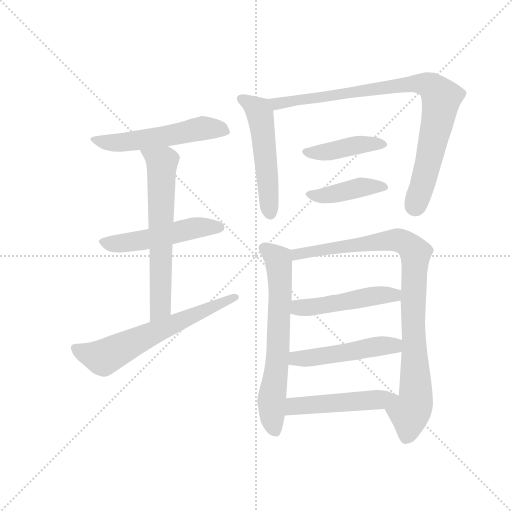
t = 0.00 s
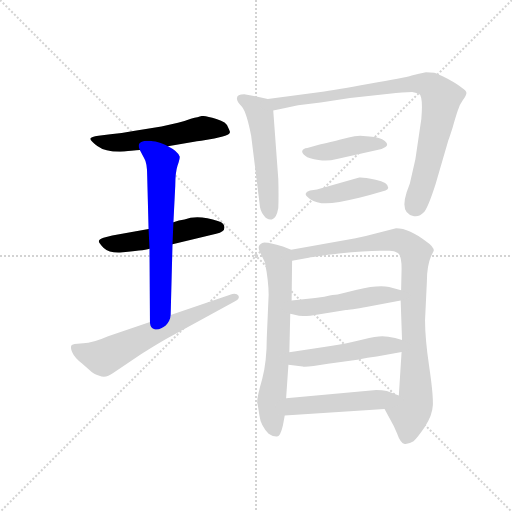
t = 1.97 s
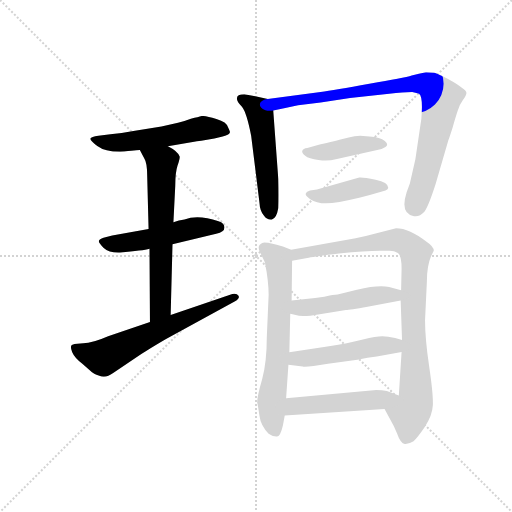
t = 3.95 s
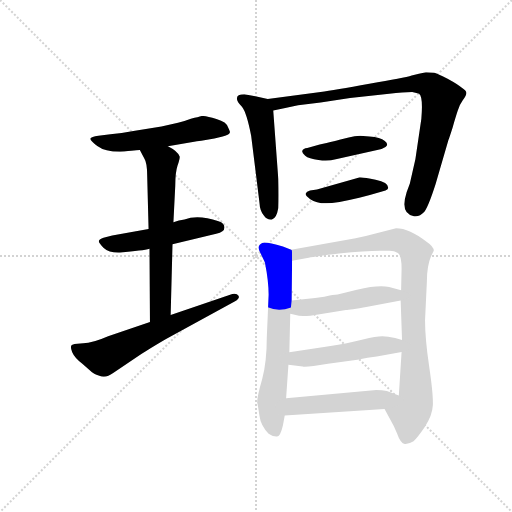
t = 5.92 s
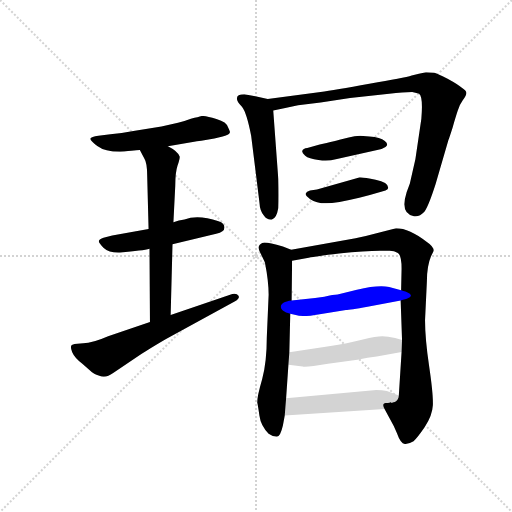
t = 7.90 s
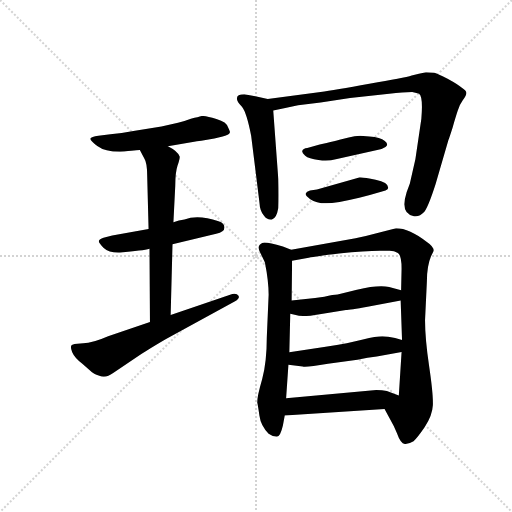
t = 9.87 s

The animated SVG that drew these frames (rendered in a browser with its animation timeline set to each time). Animation: 13 CSS @keyframes rules; one cycle of 9.87 s.

<svg version="1.1" viewBox="0 0 1024 1024" xmlns="http://www.w3.org/2000/svg">
  <g stroke="lightgray" stroke-dasharray="1,1" stroke-width="1" transform="scale(4, 4)">
    <line x1="0" y1="0" x2="256" y2="256"></line>
    <line x1="256" y1="0" x2="0" y2="256"></line>
    <line x1="128" y1="0" x2="128" y2="256"></line>
    <line x1="0" y1="128" x2="256" y2="128"></line>
  </g>
  <g transform="scale(0.92, -0.92) translate(60, -850)">
    <style type="text/css">
      
        @keyframes keyframes0 {
          from {
            stroke: blue;
            stroke-dashoffset: 550;
            stroke-width: 128;
          }
          64% {
            animation-timing-function: step-end;
            stroke: blue;
            stroke-dashoffset: 0;
            stroke-width: 128;
          }
          to {
            stroke: black;
            stroke-width: 1024;
          }
        }
        #make-me-a-hanzi-animation-0 {
          animation: keyframes0 0.6975911458333334s both;
          animation-delay: 0s;
          animation-timing-function: linear;
        }
      
        @keyframes keyframes1 {
          from {
            stroke: blue;
            stroke-dashoffset: 515;
            stroke-width: 128;
          }
          63% {
            animation-timing-function: step-end;
            stroke: blue;
            stroke-dashoffset: 0;
            stroke-width: 128;
          }
          to {
            stroke: black;
            stroke-width: 1024;
          }
        }
        #make-me-a-hanzi-animation-1 {
          animation: keyframes1 0.6691080729166666s both;
          animation-delay: 0.6975911458333334s;
          animation-timing-function: linear;
        }
      
        @keyframes keyframes2 {
          from {
            stroke: blue;
            stroke-dashoffset: 645;
            stroke-width: 128;
          }
          68% {
            animation-timing-function: step-end;
            stroke: blue;
            stroke-dashoffset: 0;
            stroke-width: 128;
          }
          to {
            stroke: black;
            stroke-width: 1024;
          }
        }
        #make-me-a-hanzi-animation-2 {
          animation: keyframes2 0.77490234375s both;
          animation-delay: 1.36669921875s;
          animation-timing-function: linear;
        }
      
        @keyframes keyframes3 {
          from {
            stroke: blue;
            stroke-dashoffset: 638;
            stroke-width: 128;
          }
          67% {
            animation-timing-function: step-end;
            stroke: blue;
            stroke-dashoffset: 0;
            stroke-width: 128;
          }
          to {
            stroke: black;
            stroke-width: 1024;
          }
        }
        #make-me-a-hanzi-animation-3 {
          animation: keyframes3 0.7692057291666666s both;
          animation-delay: 2.1416015625s;
          animation-timing-function: linear;
        }
      
        @keyframes keyframes4 {
          from {
            stroke: blue;
            stroke-dashoffset: 526;
            stroke-width: 128;
          }
          63% {
            animation-timing-function: step-end;
            stroke: blue;
            stroke-dashoffset: 0;
            stroke-width: 128;
          }
          to {
            stroke: black;
            stroke-width: 1024;
          }
        }
        #make-me-a-hanzi-animation-4 {
          animation: keyframes4 0.6780598958333334s both;
          animation-delay: 2.9108072916666665s;
          animation-timing-function: linear;
        }
      
        @keyframes keyframes5 {
          from {
            stroke: blue;
            stroke-dashoffset: 884;
            stroke-width: 128;
          }
          74% {
            animation-timing-function: step-end;
            stroke: blue;
            stroke-dashoffset: 0;
            stroke-width: 128;
          }
          to {
            stroke: black;
            stroke-width: 1024;
          }
        }
        #make-me-a-hanzi-animation-5 {
          animation: keyframes5 0.9694010416666666s both;
          animation-delay: 3.5888671875s;
          animation-timing-function: linear;
        }
      
        @keyframes keyframes6 {
          from {
            stroke: blue;
            stroke-dashoffset: 423;
            stroke-width: 128;
          }
          58% {
            animation-timing-function: step-end;
            stroke: blue;
            stroke-dashoffset: 0;
            stroke-width: 128;
          }
          to {
            stroke: black;
            stroke-width: 1024;
          }
        }
        #make-me-a-hanzi-animation-6 {
          animation: keyframes6 0.59423828125s both;
          animation-delay: 4.558268229166667s;
          animation-timing-function: linear;
        }
      
        @keyframes keyframes7 {
          from {
            stroke: blue;
            stroke-dashoffset: 424;
            stroke-width: 128;
          }
          58% {
            animation-timing-function: step-end;
            stroke: blue;
            stroke-dashoffset: 0;
            stroke-width: 128;
          }
          to {
            stroke: black;
            stroke-width: 1024;
          }
        }
        #make-me-a-hanzi-animation-7 {
          animation: keyframes7 0.5950520833333334s both;
          animation-delay: 5.152506510416667s;
          animation-timing-function: linear;
        }
      
        @keyframes keyframes8 {
          from {
            stroke: blue;
            stroke-dashoffset: 669;
            stroke-width: 128;
          }
          69% {
            animation-timing-function: step-end;
            stroke: blue;
            stroke-dashoffset: 0;
            stroke-width: 128;
          }
          to {
            stroke: black;
            stroke-width: 1024;
          }
        }
        #make-me-a-hanzi-animation-8 {
          animation: keyframes8 0.79443359375s both;
          animation-delay: 5.74755859375s;
          animation-timing-function: linear;
        }
      
        @keyframes keyframes9 {
          from {
            stroke: blue;
            stroke-dashoffset: 940;
            stroke-width: 128;
          }
          75% {
            animation-timing-function: step-end;
            stroke: blue;
            stroke-dashoffset: 0;
            stroke-width: 128;
          }
          to {
            stroke: black;
            stroke-width: 1024;
          }
        }
        #make-me-a-hanzi-animation-9 {
          animation: keyframes9 1.0149739583333333s both;
          animation-delay: 6.5419921875s;
          animation-timing-function: linear;
        }
      
        @keyframes keyframes10 {
          from {
            stroke: blue;
            stroke-dashoffset: 487;
            stroke-width: 128;
          }
          61% {
            animation-timing-function: step-end;
            stroke: blue;
            stroke-dashoffset: 0;
            stroke-width: 128;
          }
          to {
            stroke: black;
            stroke-width: 1024;
          }
        }
        #make-me-a-hanzi-animation-10 {
          animation: keyframes10 0.6463216145833334s both;
          animation-delay: 7.556966145833333s;
          animation-timing-function: linear;
        }
      
        @keyframes keyframes11 {
          from {
            stroke: blue;
            stroke-dashoffset: 493;
            stroke-width: 128;
          }
          62% {
            animation-timing-function: step-end;
            stroke: blue;
            stroke-dashoffset: 0;
            stroke-width: 128;
          }
          to {
            stroke: black;
            stroke-width: 1024;
          }
        }
        #make-me-a-hanzi-animation-11 {
          animation: keyframes11 0.6512044270833334s both;
          animation-delay: 8.203287760416666s;
          animation-timing-function: linear;
        }
      
        @keyframes keyframes12 {
          from {
            stroke: blue;
            stroke-dashoffset: 495;
            stroke-width: 128;
          }
          62% {
            animation-timing-function: step-end;
            stroke: blue;
            stroke-dashoffset: 0;
            stroke-width: 128;
          }
          to {
            stroke: black;
            stroke-width: 1024;
          }
        }
        #make-me-a-hanzi-animation-12 {
          animation: keyframes12 0.65283203125s both;
          animation-delay: 8.8544921875s;
          animation-timing-function: linear;
        }
      
    </style>
    
      <path d="M 305 532 L 362 542 Q 371 543 406 549 L 424 553 Q 440 557 440 563 Q 438 569 436 573 Q 433 585 410.5 591.5 Q 388 598 379 598 Q 372 596 355 592 Q 339 586 327 583 L 291 575 L 230 565 Q 204 560 180 558 L 154 555 Q 138 553 136.5 549 Q 135 545 151.5 532.5 Q 168 520 201 520 Q 240 524 244 524 L 305 532 Z" fill="lightgray"></path>
    
      <path d="M 263 352 L 184 338 L 165 333 Q 156 330 155 326 Q 154 322 165.5 311 Q 177 300 201 301 Q 251 305 265 309 L 315 319 L 410 342 Q 428 346 428 355.5 Q 428 365 415 369 Q 371 384 341 373 Q 329 372 317 367 L 263 352 Z" fill="lightgray"></path>
    
      <path d="M 244 524 L 254 505 Q 260 496 260 467 L 263 352 L 265 309 L 266 150 C 266 120 310 135 311 165 L 315 319 L 317 367 L 321 446 Q 321 475 326 490 Q 331 504 331 509 Q 327 521 305 532 C 279 547 230 551 244 524 Z" fill="lightgray"></path>
    
      <path d="M 266 150 L 175 119 Q 141 104 121 104 L 102 102 L 96 100 Q 92 96 97 84 Q 102 72 119 59 L 140 41 Q 142 39 156 33 Q 170 27 186 39 L 244 78 Q 255 86 299 112 L 451 195 Q 462 201 458.5 207 Q 455 213 445 211 L 311 165 L 266 150 Z" fill="lightgray"></path>
    
      <path d="M 522 635 L 495 641 L 471 645 Q 455 645 455 636 Q 455 629 466 618 Q 476 606 486 555 L 504 410 Q 505 391 514 381 Q 521 371 531 373 Q 541 375 545 398 Q 546 422 545 461 L 534 610 C 532 633 532 633 522 635 Z" fill="lightgray"></path>
    
      <path d="M 534 610 L 555 614 L 588 621 L 637 627 L 701 637 L 786 646 Q 817 650 836 650 Q 847 648 851 646 Q 860 640 856 592 L 843 504 L 831 451 L 824 432 Q 809 385 840 380 Q 852 378 862 389 Q 871 400 887 450 L 915 546 Q 916 548 924 573 Q 931 597 935 609 Q 938 621 946 632 Q 954 643 954 648 Q 954 652 944 659 Q 937 666 913 679 Q 889 691 884 692 Q 878 693 866 693 Q 851 690 835 686 Q 819 681 743 668 Q 666 654 637 650 L 522 635 C 492 631 505 604 534 610 Z" fill="lightgray"></path>
    
      <path d="M 760 524 Q 770 525 778 530.5 Q 786 536 776.5 543.5 Q 767 551 743 553 L 723 555 Q 711 555 698 551 L 678 546 Q 668 543 650 539 L 635 536 L 608 528 Q 599 527 597 522 Q 596 518 603.5 511.5 Q 611 505 632.5 502 Q 654 499 670 504 L 760 524 Z" fill="lightgray"></path>
    
      <path d="M 744 426 L 778 436 Q 784 438 784 442 Q 784 454 756.5 459.5 Q 729 465 721 464 L 629 438 L 614 436 Q 606 434 605 430 Q 602 426 614.5 417 Q 627 408 649 408 Q 671 408 721 420 L 744 426 Z" fill="lightgray"></path>
    
      <path d="M 573 307 L 555 314 Q 518 325 510 322 Q 497 316 506 300 Q 514 284 516 279 Q 524 239 524 209 L 520 117 Q 520 64 510 26 Q 499 -12 499 -25 Q 501 -32 504 -54 Q 507 -76 524 -93 Q 532 -99 541 -99 Q 549 -101 555 -75 L 559 -53 L 562 -16 L 567 57 L 569 84 L 571 168 L 574 197 L 575 283 C 575 306 575 306 573 307 Z" fill="lightgray"></path>
    
      <path d="M 776 -39 L 796 -76 L 803 -92 Q 811 -115 820 -115 Q 827 -116 839 -109 Q 846 -104 863 -79 Q 880 -53 881 -31 Q 882 -8 873 53 Q 864 114 864 154 L 868 238 Q 868 272 877 293 L 883 305 Q 883 314 868 324 Q 830 354 801 354 L 748 340 Q 720 333 713 332 L 573 307 C 543 302 545 278 575 283 L 608 289 Q 619 292 677 299 Q 734 305 766 305 L 787 305 Q 797 305 805 300 Q 813 295 813 266 L 812 219 L 811 197 L 814 111 L 813 85 L 807 -10 C 805 -40 762 -13 776 -39 Z" fill="lightgray"></path>
    
      <path d="M 571 168 L 583 165 Q 597 160 635 167 L 692 176 Q 700 176 739 183 L 811 197 C 840 203 841 211 812 219 L 786 226 Q 762 231 716 220 L 674 210 Q 665 210 645 205 L 625 202 L 574 197 C 544 194 542 175 571 168 Z" fill="lightgray"></path>
    
      <path d="M 567 57 L 598 53 Q 606 51 653 59 L 717 68 Q 740 73 759 75 L 813 85 C 842 90 843 103 814 111 L 799 115 Q 783 119 771 119 Q 758 119 729 112 Q 699 104 648 96 L 569 84 C 539 79 537 61 567 57 Z" fill="lightgray"></path>
    
      <path d="M 559 -53 L 776 -39 C 806 -37 835 -21 807 -10 L 781 0 Q 771 2 758 2 L 562 -16 C 532 -19 529 -55 559 -53 Z" fill="lightgray"></path>
    
    
      <clipPath id="make-me-a-hanzi-clip-0">
        <path d="M 305 532 L 362 542 Q 371 543 406 549 L 424 553 Q 440 557 440 563 Q 438 569 436 573 Q 433 585 410.5 591.5 Q 388 598 379 598 Q 372 596 355 592 Q 339 586 327 583 L 291 575 L 230 565 Q 204 560 180 558 L 154 555 Q 138 553 136.5 549 Q 135 545 151.5 532.5 Q 168 520 201 520 Q 240 524 244 524 L 305 532 Z"></path>
      </clipPath>
      <path clip-path="url(#make-me-a-hanzi-clip-0)" d="M 141 548 L 194 539 L 295 552 L 381 572 L 431 565" fill="none" id="make-me-a-hanzi-animation-0" stroke-dasharray="422 844" stroke-linecap="round"></path>
    
      <clipPath id="make-me-a-hanzi-clip-1">
        <path d="M 263 352 L 184 338 L 165 333 Q 156 330 155 326 Q 154 322 165.5 311 Q 177 300 201 301 Q 251 305 265 309 L 315 319 L 410 342 Q 428 346 428 355.5 Q 428 365 415 369 Q 371 384 341 373 Q 329 372 317 367 L 263 352 Z"></path>
      </clipPath>
      <path clip-path="url(#make-me-a-hanzi-clip-1)" d="M 163 326 L 178 320 L 225 323 L 362 355 L 417 356" fill="none" id="make-me-a-hanzi-animation-1" stroke-dasharray="387 774" stroke-linecap="round"></path>
    
      <clipPath id="make-me-a-hanzi-clip-2">
        <path d="M 244 524 L 254 505 Q 260 496 260 467 L 263 352 L 265 309 L 266 150 C 266 120 310 135 311 165 L 315 319 L 317 367 L 321 446 Q 321 475 326 490 Q 331 504 331 509 Q 327 521 305 532 C 279 547 230 551 244 524 Z"></path>
      </clipPath>
      <path clip-path="url(#make-me-a-hanzi-clip-2)" d="M 252 522 L 292 492 L 289 182 L 272 158" fill="none" id="make-me-a-hanzi-animation-2" stroke-dasharray="517 1034" stroke-linecap="round"></path>
    
      <clipPath id="make-me-a-hanzi-clip-3">
        <path d="M 266 150 L 175 119 Q 141 104 121 104 L 102 102 L 96 100 Q 92 96 97 84 Q 102 72 119 59 L 140 41 Q 142 39 156 33 Q 170 27 186 39 L 244 78 Q 255 86 299 112 L 451 195 Q 462 201 458.5 207 Q 455 213 445 211 L 311 165 L 266 150 Z"></path>
      </clipPath>
      <path clip-path="url(#make-me-a-hanzi-clip-3)" d="M 101 95 L 128 81 L 164 73 L 450 204" fill="none" id="make-me-a-hanzi-animation-3" stroke-dasharray="510 1020" stroke-linecap="round"></path>
    
      <clipPath id="make-me-a-hanzi-clip-4">
        <path d="M 522 635 L 495 641 L 471 645 Q 455 645 455 636 Q 455 629 466 618 Q 476 606 486 555 L 504 410 Q 505 391 514 381 Q 521 371 531 373 Q 541 375 545 398 Q 546 422 545 461 L 534 610 C 532 633 532 633 522 635 Z"></path>
      </clipPath>
      <path clip-path="url(#make-me-a-hanzi-clip-4)" d="M 465 635 L 505 604 L 528 386" fill="none" id="make-me-a-hanzi-animation-4" stroke-dasharray="398 796" stroke-linecap="round"></path>
    
      <clipPath id="make-me-a-hanzi-clip-5">
        <path d="M 534 610 L 555 614 L 588 621 L 637 627 L 701 637 L 786 646 Q 817 650 836 650 Q 847 648 851 646 Q 860 640 856 592 L 843 504 L 831 451 L 824 432 Q 809 385 840 380 Q 852 378 862 389 Q 871 400 887 450 L 915 546 Q 916 548 924 573 Q 931 597 935 609 Q 938 621 946 632 Q 954 643 954 648 Q 954 652 944 659 Q 937 666 913 679 Q 889 691 884 692 Q 878 693 866 693 Q 851 690 835 686 Q 819 681 743 668 Q 666 654 637 650 L 522 635 C 492 631 505 604 534 610 Z"></path>
      </clipPath>
      <path clip-path="url(#make-me-a-hanzi-clip-5)" d="M 530 631 L 547 625 L 836 668 L 864 668 L 877 662 L 899 637 L 873 506 L 842 402" fill="none" id="make-me-a-hanzi-animation-5" stroke-dasharray="756 1512" stroke-linecap="round"></path>
    
      <clipPath id="make-me-a-hanzi-clip-6">
        <path d="M 760 524 Q 770 525 778 530.5 Q 786 536 776.5 543.5 Q 767 551 743 553 L 723 555 Q 711 555 698 551 L 678 546 Q 668 543 650 539 L 635 536 L 608 528 Q 599 527 597 522 Q 596 518 603.5 511.5 Q 611 505 632.5 502 Q 654 499 670 504 L 760 524 Z"></path>
      </clipPath>
      <path clip-path="url(#make-me-a-hanzi-clip-6)" d="M 605 520 L 641 518 L 709 534 L 770 536" fill="none" id="make-me-a-hanzi-animation-6" stroke-dasharray="295 590" stroke-linecap="round"></path>
    
      <clipPath id="make-me-a-hanzi-clip-7">
        <path d="M 744 426 L 778 436 Q 784 438 784 442 Q 784 454 756.5 459.5 Q 729 465 721 464 L 629 438 L 614 436 Q 606 434 605 430 Q 602 426 614.5 417 Q 627 408 649 408 Q 671 408 721 420 L 744 426 Z"></path>
      </clipPath>
      <path clip-path="url(#make-me-a-hanzi-clip-7)" d="M 612 429 L 633 424 L 732 444 L 777 443" fill="none" id="make-me-a-hanzi-animation-7" stroke-dasharray="296 592" stroke-linecap="round"></path>
    
      <clipPath id="make-me-a-hanzi-clip-8">
        <path d="M 573 307 L 555 314 Q 518 325 510 322 Q 497 316 506 300 Q 514 284 516 279 Q 524 239 524 209 L 520 117 Q 520 64 510 26 Q 499 -12 499 -25 Q 501 -32 504 -54 Q 507 -76 524 -93 Q 532 -99 541 -99 Q 549 -101 555 -75 L 559 -53 L 562 -16 L 567 57 L 569 84 L 571 168 L 574 197 L 575 283 C 575 306 575 306 573 307 Z"></path>
      </clipPath>
      <path clip-path="url(#make-me-a-hanzi-clip-8)" d="M 515 310 L 545 286 L 548 245 L 544 79 L 530 -24 L 539 -87" fill="none" id="make-me-a-hanzi-animation-8" stroke-dasharray="541 1082" stroke-linecap="round"></path>
    
      <clipPath id="make-me-a-hanzi-clip-9">
        <path d="M 776 -39 L 796 -76 L 803 -92 Q 811 -115 820 -115 Q 827 -116 839 -109 Q 846 -104 863 -79 Q 880 -53 881 -31 Q 882 -8 873 53 Q 864 114 864 154 L 868 238 Q 868 272 877 293 L 883 305 Q 883 314 868 324 Q 830 354 801 354 L 748 340 Q 720 333 713 332 L 573 307 C 543 302 545 278 575 283 L 608 289 Q 619 292 677 299 Q 734 305 766 305 L 787 305 Q 797 305 805 300 Q 813 295 813 266 L 812 219 L 811 197 L 814 111 L 813 85 L 807 -10 C 805 -40 762 -13 776 -39 Z"></path>
      </clipPath>
      <path clip-path="url(#make-me-a-hanzi-clip-9)" d="M 580 289 L 600 300 L 787 328 L 822 322 L 842 303 L 838 148 L 844 -18 L 831 -46 L 823 -102" fill="none" id="make-me-a-hanzi-animation-9" stroke-dasharray="812 1624" stroke-linecap="round"></path>
    
      <clipPath id="make-me-a-hanzi-clip-10">
        <path d="M 571 168 L 583 165 Q 597 160 635 167 L 692 176 Q 700 176 739 183 L 811 197 C 840 203 841 211 812 219 L 786 226 Q 762 231 716 220 L 674 210 Q 665 210 645 205 L 625 202 L 574 197 C 544 194 542 175 571 168 Z"></path>
      </clipPath>
      <path clip-path="url(#make-me-a-hanzi-clip-10)" d="M 579 175 L 595 182 L 757 207 L 797 208 L 804 214" fill="none" id="make-me-a-hanzi-animation-10" stroke-dasharray="359 718" stroke-linecap="round"></path>
    
      <clipPath id="make-me-a-hanzi-clip-11">
        <path d="M 567 57 L 598 53 Q 606 51 653 59 L 717 68 Q 740 73 759 75 L 813 85 C 842 90 843 103 814 111 L 799 115 Q 783 119 771 119 Q 758 119 729 112 Q 699 104 648 96 L 569 84 C 539 79 537 61 567 57 Z"></path>
      </clipPath>
      <path clip-path="url(#make-me-a-hanzi-clip-11)" d="M 576 63 L 584 71 L 622 72 L 757 97 L 797 99 L 805 92" fill="none" id="make-me-a-hanzi-animation-11" stroke-dasharray="365 730" stroke-linecap="round"></path>
    
      <clipPath id="make-me-a-hanzi-clip-12">
        <path d="M 559 -53 L 776 -39 C 806 -37 835 -21 807 -10 L 781 0 Q 771 2 758 2 L 562 -16 C 532 -19 529 -55 559 -53 Z"></path>
      </clipPath>
      <path clip-path="url(#make-me-a-hanzi-clip-12)" d="M 566 -47 L 586 -32 L 767 -20 L 799 -12" fill="none" id="make-me-a-hanzi-animation-12" stroke-dasharray="367 734" stroke-linecap="round"></path>
    
  </g>
</svg>
